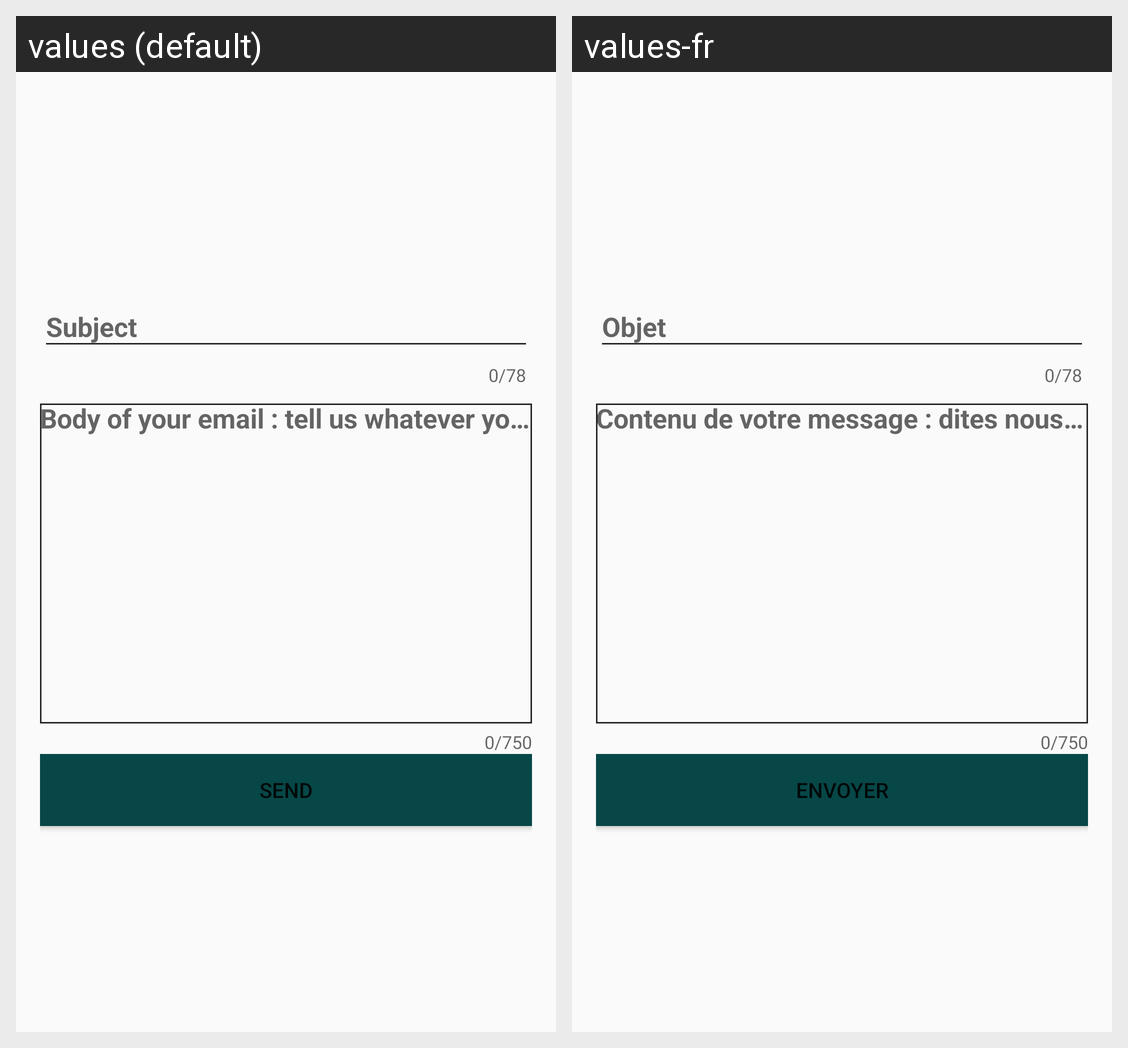

The same Android screen rendered under two of its app's locales, left to right. List the strings drawn on it with the default value and each locale's translation.
Android screen res/layout/contact_us_fragment.xml rendered under 2 locales, left to right: values (default), values-fr. Device: Nexus 5 (rendered at 1080×1920; each locale shown at half size, 540×960, under a caption strip naming it); theme AppTheme.
Strings drawn on this screen, with the default value and each locale's value (text and hints the layout hard-codes, and strings that could not be matched under every locale, appear in the picture but are not listed):

email_subject
  values: Subject
  values-fr: Objet

email_message
  values: Body of your email : tell us whatever you want !
  values-fr: Contenu de votre message : dites nous tout ce que vous voulez !

send_email
  values: Send
  values-fr: Envoyer
